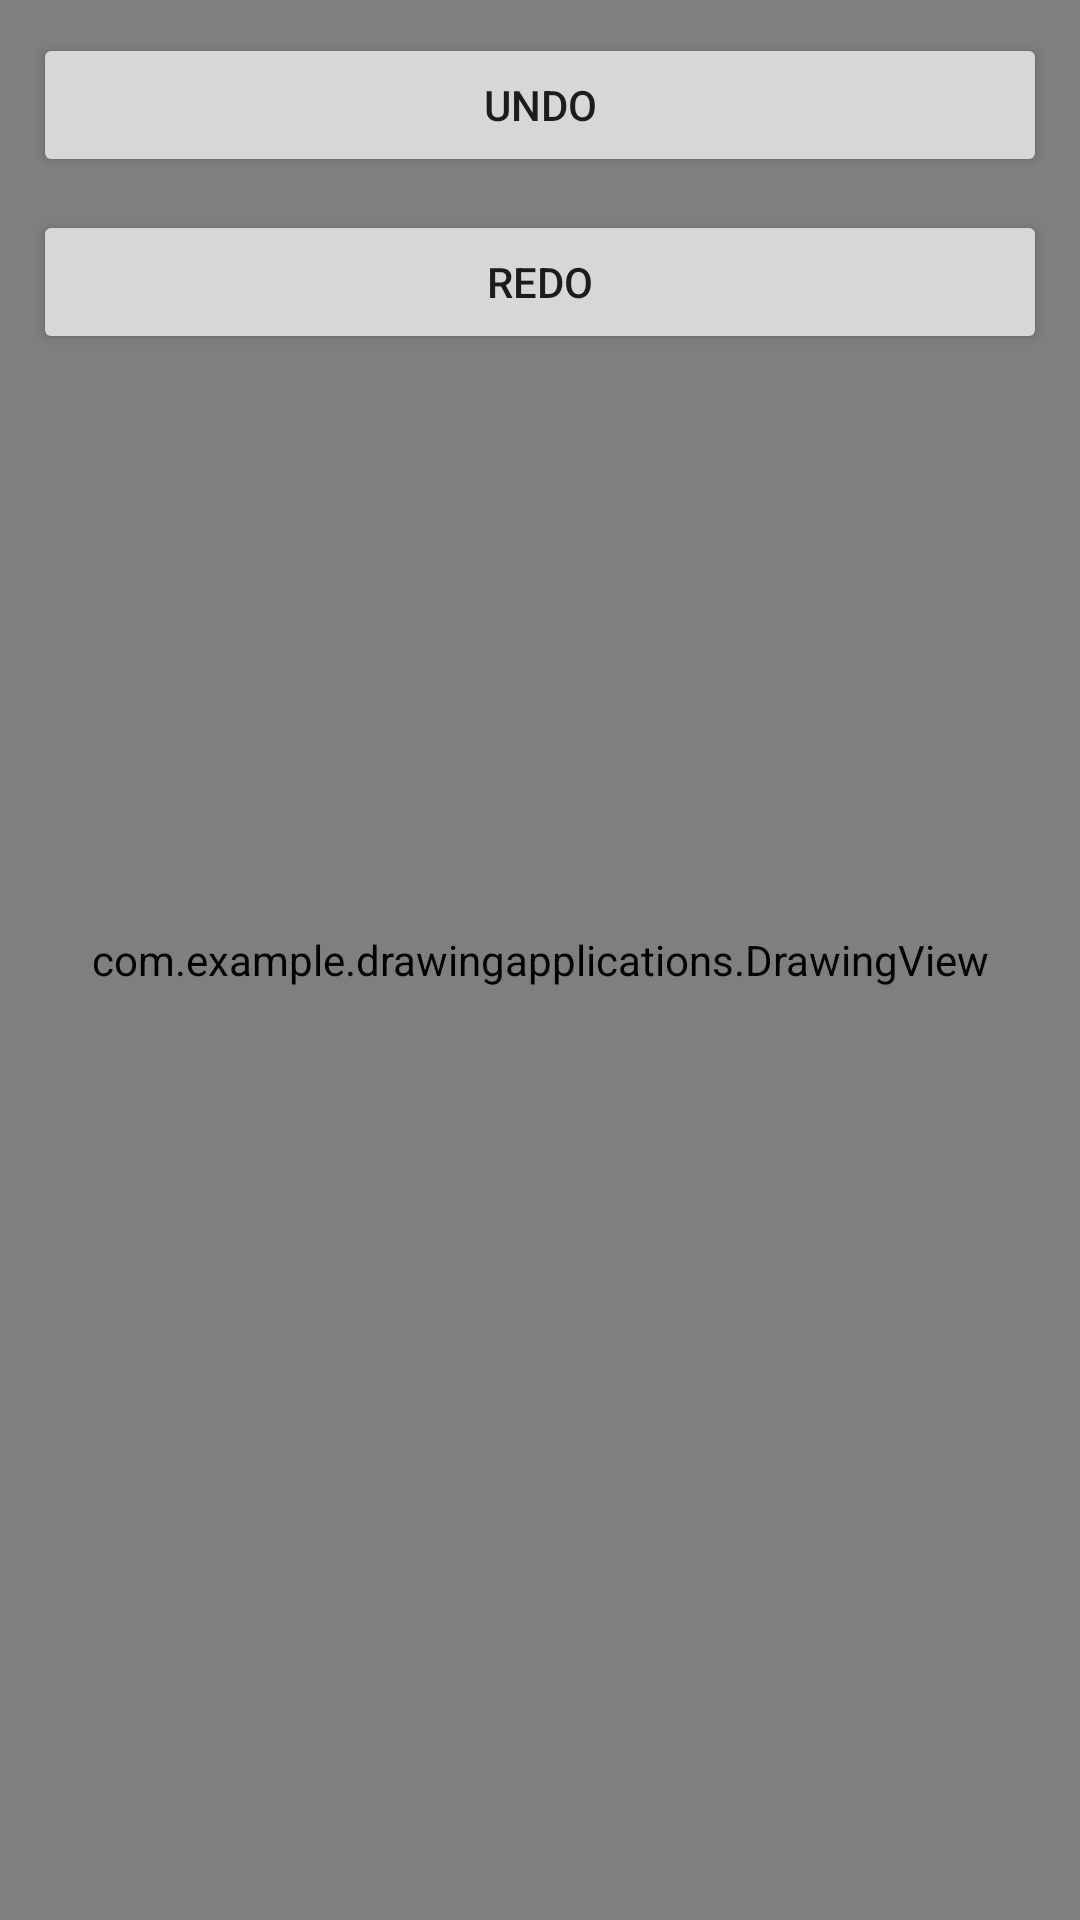

This screen was rendered from an Android layout file. Write that file and the resources it references.
<!-- AndroidManifest.xml: activity theme Theme.AppCompat.Light.NoActionBar -->
<!-- res/layout/activity_main.xml -->
<?xml version="1.0" encoding="utf-8"?>
<androidx.constraintlayout.widget.ConstraintLayout xmlns:android="http://schemas.android.com/apk/res/android"
    xmlns:app="http://schemas.android.com/apk/res-auto"
    xmlns:tools="http://schemas.android.com/tools"
    android:layout_width="match_parent"
    android:layout_height="match_parent"
    android:layout_margin="11dp"
    tools:context=".MainActivity">

 <Button
     android:id="@+id/btn_undo"
     android:layout_width="match_parent"
     android:layout_height="wrap_content"
     android:text="UNDO"
     android:layout_margin="11dp"
     app:layout_constraintTop_toTopOf="parent"
     app:layout_constraintLeft_toLeftOf="parent"
     app:layout_constraintRight_toRightOf="parent"

     />

    <Button
        android:id="@+id/btn_redo"
        android:layout_width="match_parent"
        android:layout_height="wrap_content"
        android:text="REDO"
        android:layout_margin="11dp"
        app:layout_constraintTop_toBottomOf="@+id/btn_undo"
        app:layout_constraintLeft_toLeftOf="parent"
        app:layout_constraintRight_toRightOf="parent"

        />
    <com.example.drawingapplications.DrawingView
        android:id="@+id/drawingView"
        android:layout_width="match_parent"
        android:layout_height="match_parent"
        android:text="Hello World!"
        app:layout_constraintBottom_toBottomOf="parent"
        app:layout_constraintLeft_toLeftOf="parent"
        app:layout_constraintRight_toRightOf="parent"
        app:layout_constraintTop_toTopOf="parent" />

</androidx.constraintlayout.widget.ConstraintLayout>
<!-- resources referenced by this layout -->
<resources>

</resources>
